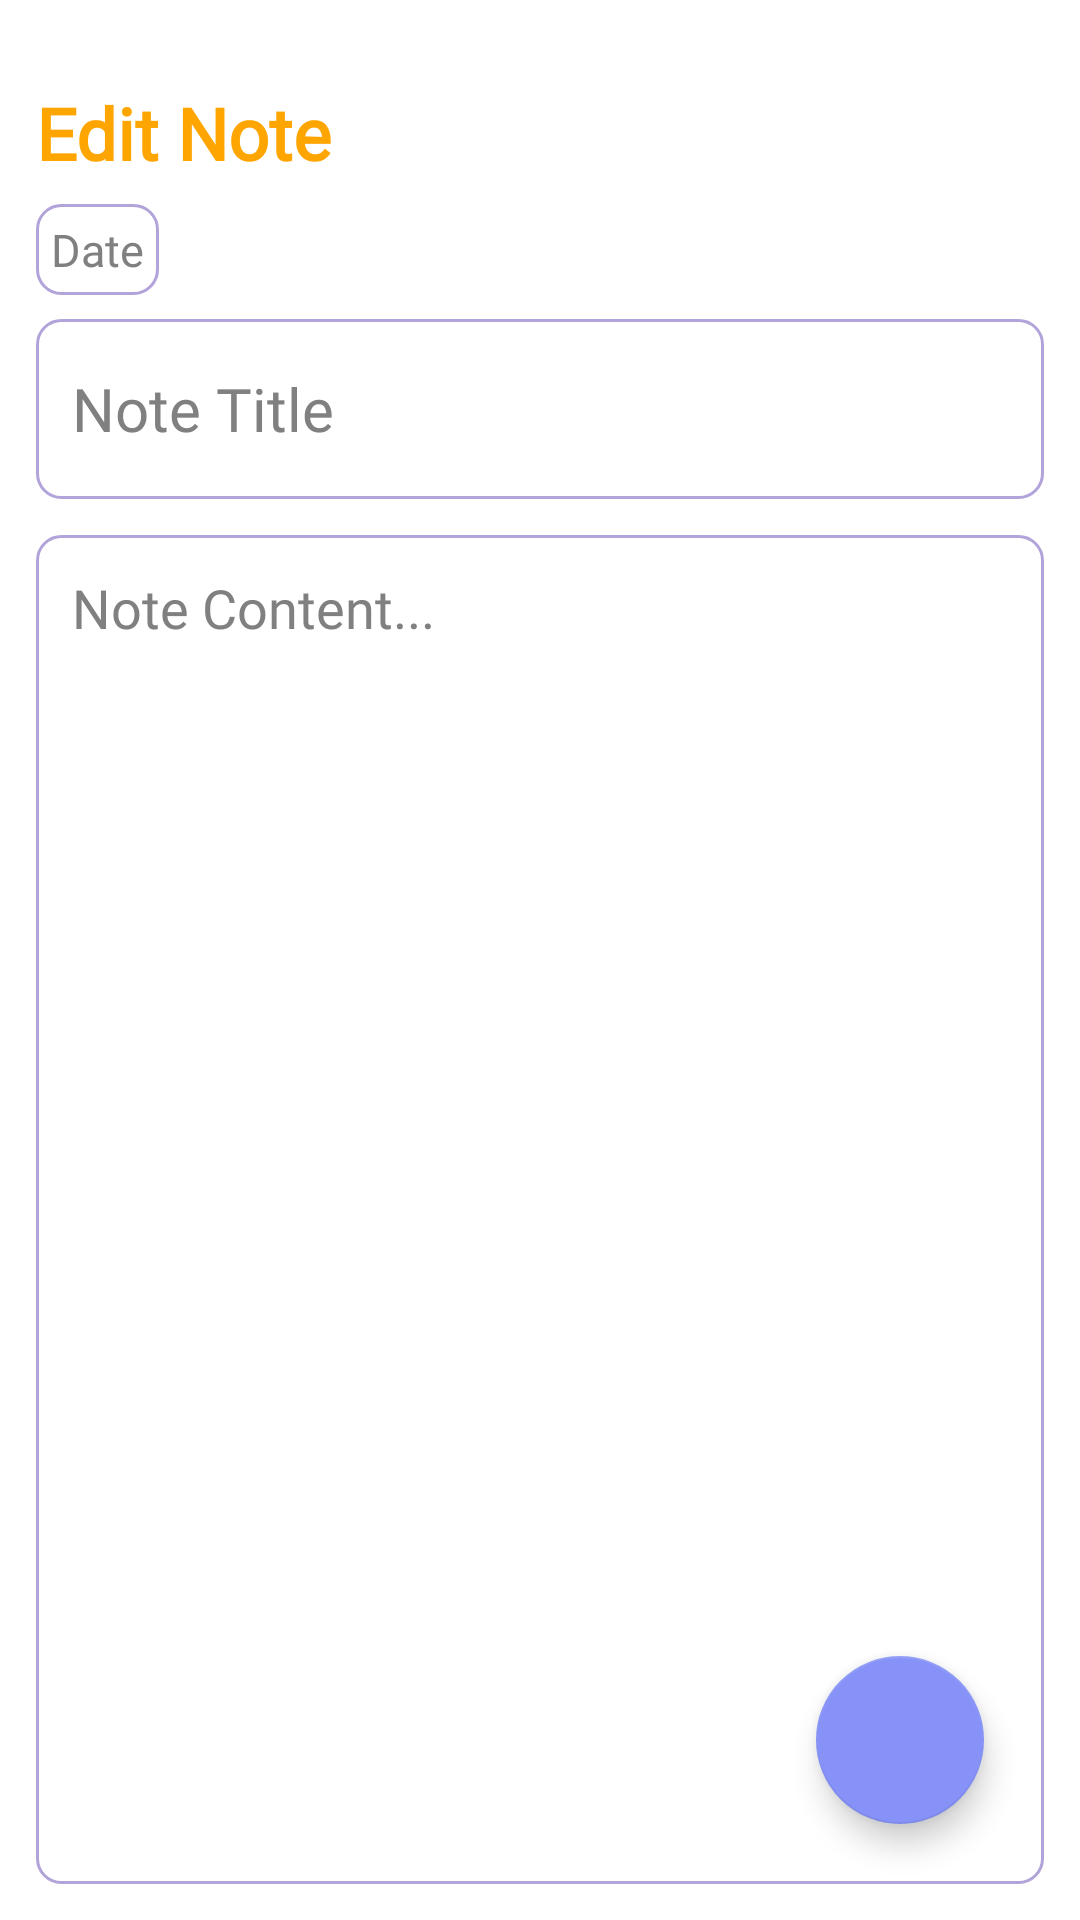

Write the Android layout XML for this screen, with the resource values it uses.
<!-- AndroidManifest.xml: application theme Theme.NotesCL -->
<!-- res/layout/fragment_edit_note.xml -->
<?xml version="1.0" encoding="utf-8"?>
<layout xmlns:android="http://schemas.android.com/apk/res/android"
    xmlns:tools="http://schemas.android.com/tools">

    <RelativeLayout
        android:layout_width="match_parent"
        android:layout_height="match_parent"
        android:orientation="vertical"
        android:padding="12dp"
        tools:context=".EditNoteFragment">

        <TextView
            android:id="@+id/editNoteHeading"
            android:layout_width="wrap_content"
            android:layout_height="wrap_content"
            android:layout_alignParentTop="true"
            android:layout_marginTop="16dp"
            android:fontFamily="@font/poppins"
            android:text="@string/edit_note"
            android:textStyle="bold"
            android:textColor="@color/orange"
            android:textSize="24sp" />

        <TextView
            android:id="@+id/updateNoteDate"
            android:layout_width="wrap_content"
            android:layout_height="wrap_content"
            android:layout_marginTop="56dp"
            android:background="@drawable/border"
            android:fontFamily="@font/poppins"
            android:hint="@string/date"
            android:padding="5dp"
            android:textColorHint="@color/grey"
            android:textSize="15sp"
            android:autofillHints=""
            android:inputType="datetime" />

        <EditText
            android:id="@+id/editNoteTitle"
            android:layout_width="match_parent"
            android:layout_height="60dp"
            android:hint="@string/note_title1"
            android:textColorHint="@color/grey"
            android:padding="12dp"
            android:textSize="20sp"
            android:layout_below="@id/editNoteHeading"
            android:background="@drawable/border"
            android:layout_marginTop="46dp"
            android:maxLines="1"
            android:fontFamily="@font/poppins"
            android:autofillHints=""
            android:inputType="text" />

        <ImageView
            android:id="@+id/editNoteImg"
            android:layout_width="wrap_content"
            android:layout_height="150dp"
            android:layout_below="@id/editNoteTitle"
            android:layout_marginStart="10dp"
            android:layout_marginEnd="10dp"
            android:layout_centerHorizontal="true"
            android:visibility="gone"
            android:contentDescription="@string/todo77" />

        <EditText
            android:id="@+id/editNoteDesc"
            android:layout_width="match_parent"
            android:layout_height="match_parent"
            android:hint="@string/note_content2"
            android:textColorHint="@color/grey"
            android:gravity="top"
            android:padding="12dp"
            android:textSize="18sp"
            android:fontFamily="@font/poppins"
            android:background="@drawable/border"
            android:layout_below="@id/editNoteImg"
            android:layout_marginTop="12dp"
            android:autofillHints=""
            android:inputType="textMultiLine" />

        <com.google.android.material.floatingactionbutton.FloatingActionButton
            android:layout_width="match_parent"
            android:layout_height="wrap_content"
            android:id="@+id/editNoteFab"
            android:src="@drawable/baseline_done_24"
            android:layout_alignParentBottom="true"
            android:layout_alignParentEnd="true"
            android:layout_marginBottom="20dp"
            android:layout_marginEnd="20dp"/>


    </RelativeLayout>

</layout>
<!-- resources referenced by this layout -->
<resources>
  <color name="grey">#808080</color>
  <color name="orange">#ffa500</color>
  <!-- drawable border (drawable) -->
  <?xml version="1.0" encoding="utf-8"?>
  <shape xmlns:android="http://schemas.android.com/apk/res/android"
      android:shape="rectangle">
      <stroke
          android:width="1dp"
          android:color="@color/Lavendar"/>
      <corners
          android:radius="8dp"/>
  </shape>
  <string name="date">Date</string>
  <string name="edit_note">Edit Note</string>
  <string name="note_content2">Note Content...</string>
  <string name="note_title1">Note Title</string>
  <string name="todo77">TODO</string>
  <style name="Theme.NotesCL" parent="Base.Theme.NotesCL" />
  <color name="Lavendar">#B2A4DA</color>
  <style name="Base.Theme.NotesCL" parent="Theme.MaterialComponents.DayNight.DarkActionBar">
          <item name="colorPrimary">@color/lavendar</item>
          <item name="colorPrimaryVariant">@color/lavendar</item>
          <item name="colorOnPrimary">@color/white</item>
          
          <item name="colorSecondary">@color/lavendar</item>
          <item name="colorSecondaryVariant">@color/lavendar</item>
          <item name="colorOnSecondary">@color/black</item>
          
          <item name="android:statusBarColor">?attr/colorPrimaryVariant</item>
      </style>
  <color name="lavendar">#8692f7</color>
  <color name="white">#FFFFFFFF</color>
  <color name="black">#FF000000</color>
</resources>
